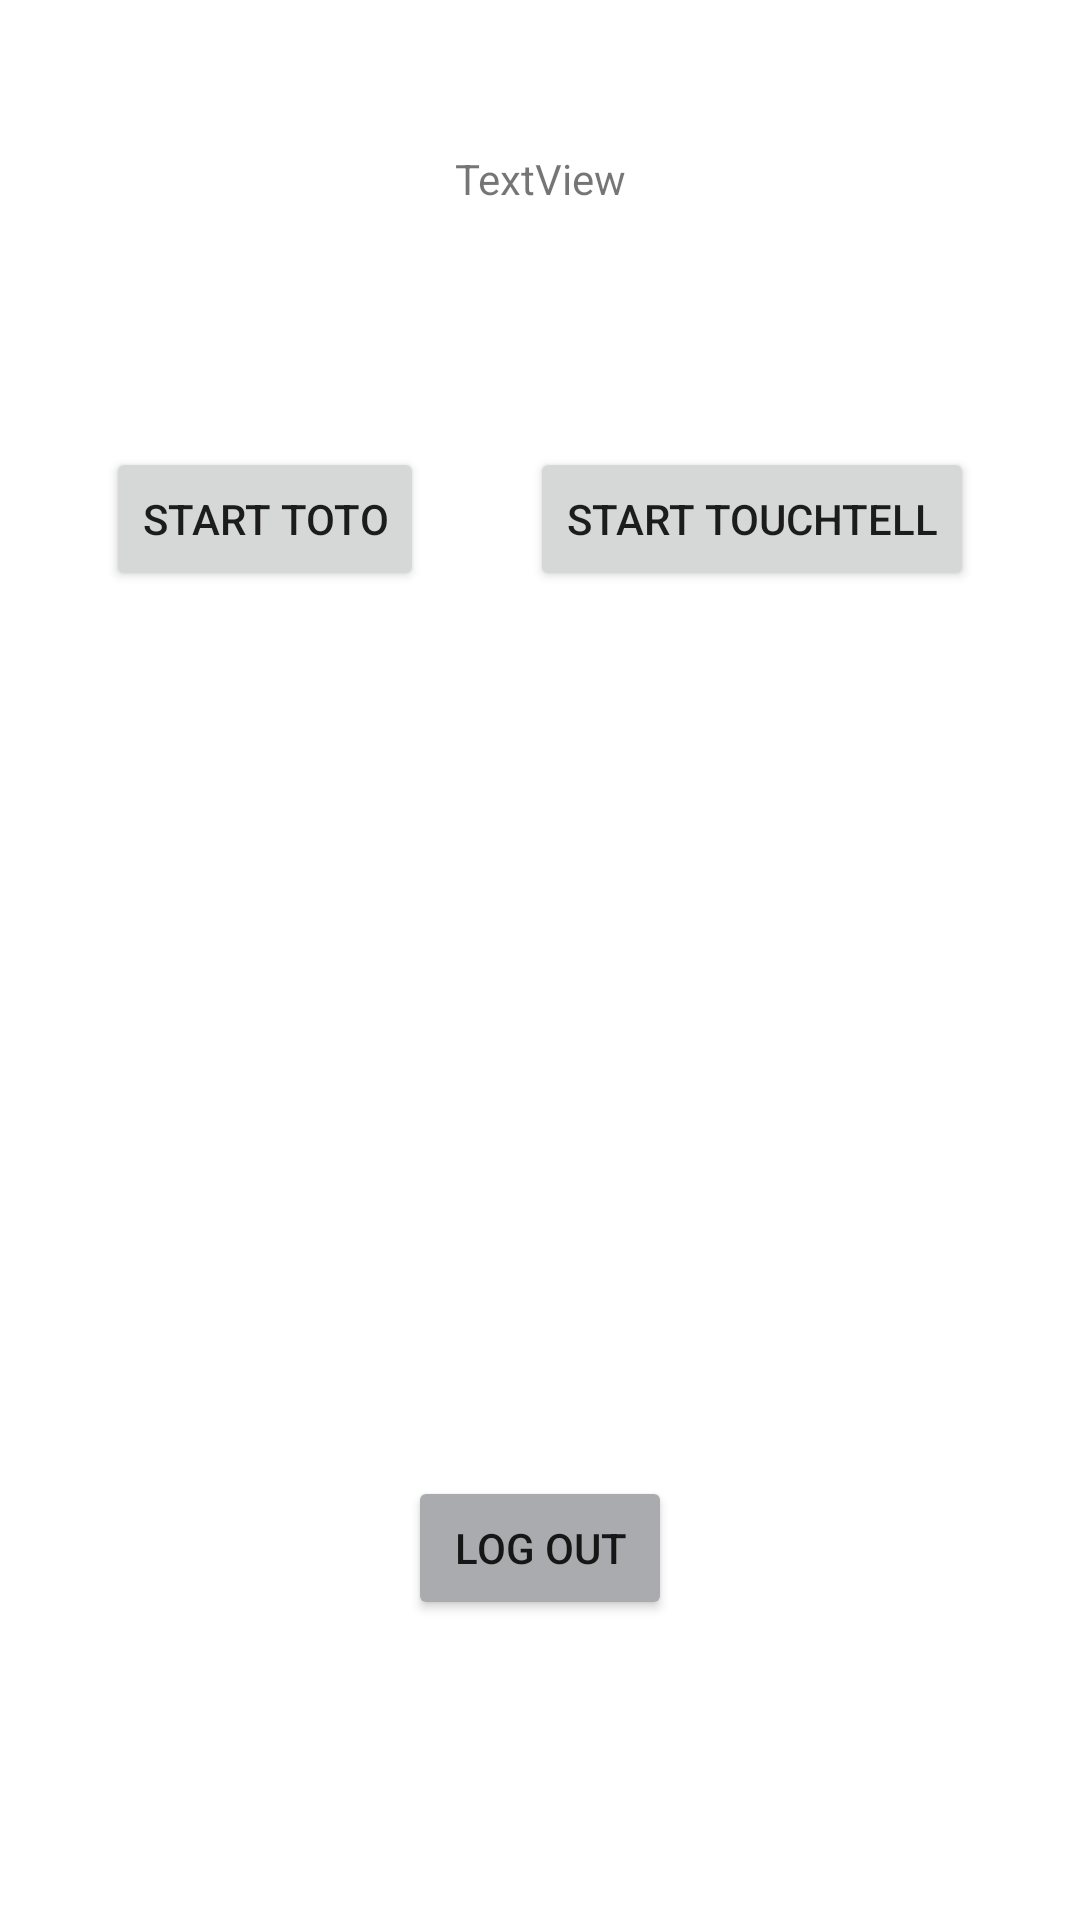

Here is an Android app screen rendered from its layout file. Give the layout XML and the strings, colors and styles it references.
<!-- AndroidManifest.xml: application theme Theme.Email_test -->
<!-- res/layout/fragment_start.xml -->
<?xml version="1.0" encoding="utf-8"?>
<androidx.constraintlayout.widget.ConstraintLayout xmlns:android="http://schemas.android.com/apk/res/android"
    xmlns:app="http://schemas.android.com/apk/res-auto"
    xmlns:tools="http://schemas.android.com/tools"
    android:layout_width="match_parent"
    android:layout_height="match_parent"
    tools:context=".StartFragment">

    <TextView
        android:id="@+id/hello"
        android:layout_width="wrap_content"
        android:layout_height="wrap_content"
        android:layout_marginTop="50dp"
        android:text="TextView"
        app:layout_constraintEnd_toEndOf="parent"
        app:layout_constraintStart_toStartOf="parent"
        app:layout_constraintTop_toTopOf="parent" />

    <Button
        android:id="@+id/start"
        android:layout_width="wrap_content"
        android:layout_height="wrap_content"
        android:layout_marginTop="80dp"
        android:text="Start TouchTell"
        app:layout_constraintEnd_toEndOf="parent"
        app:layout_constraintHorizontal_bias="0.5"
        app:layout_constraintStart_toEndOf="@+id/toto"
        app:layout_constraintTop_toBottomOf="@+id/hello" />

    <Button
        android:id="@+id/log_out"
        android:layout_width="wrap_content"
        android:layout_height="wrap_content"
        android:layout_marginBottom="100dp"
        android:backgroundTint="@color/material_dynamic_neutral70"
        android:text="Log out"
        app:layout_constraintBottom_toBottomOf="parent"
        app:layout_constraintEnd_toEndOf="parent"
        app:layout_constraintStart_toStartOf="parent" />

    <Button
        android:id="@+id/toto"
        android:layout_width="wrap_content"
        android:layout_height="wrap_content"
        android:text="Start toto"
        app:layout_constraintEnd_toStartOf="@+id/start"
        app:layout_constraintHorizontal_bias="0.5"
        app:layout_constraintStart_toStartOf="parent"
        app:layout_constraintTop_toTopOf="@+id/start" />
</androidx.constraintlayout.widget.ConstraintLayout>
<!-- resources referenced by this layout -->
<resources>
  <style name="Theme.Email_test" parent="Theme.MaterialComponents.DayNight.DarkActionBar">
          
          <item name="colorPrimary">@color/purple_500</item>
          <item name="colorPrimaryVariant">@color/purple_700</item>
          <item name="colorOnPrimary">@color/white</item>
          
          <item name="colorSecondary">@color/teal_200</item>
          <item name="colorSecondaryVariant">@color/teal_700</item>
          <item name="colorOnSecondary">@color/black</item>
          
          <item name="android:statusBarColor" tools:targetApi="l">?attr/colorPrimaryVariant</item>
          
      </style>
  <!-- not gathered from this repository: default colours our renderer supplied (Android Studio template values) -->
  <color name="purple_500">#FF6200EE</color>
  <color name="purple_700">#FF3700B3</color>
  <color name="teal_200">#FF03DAC5</color>
  <color name="teal_700">#FF018786</color>
  <color name="black">#FF000000</color>
  <color name="white">#FFFFFFFF</color>
</resources>
